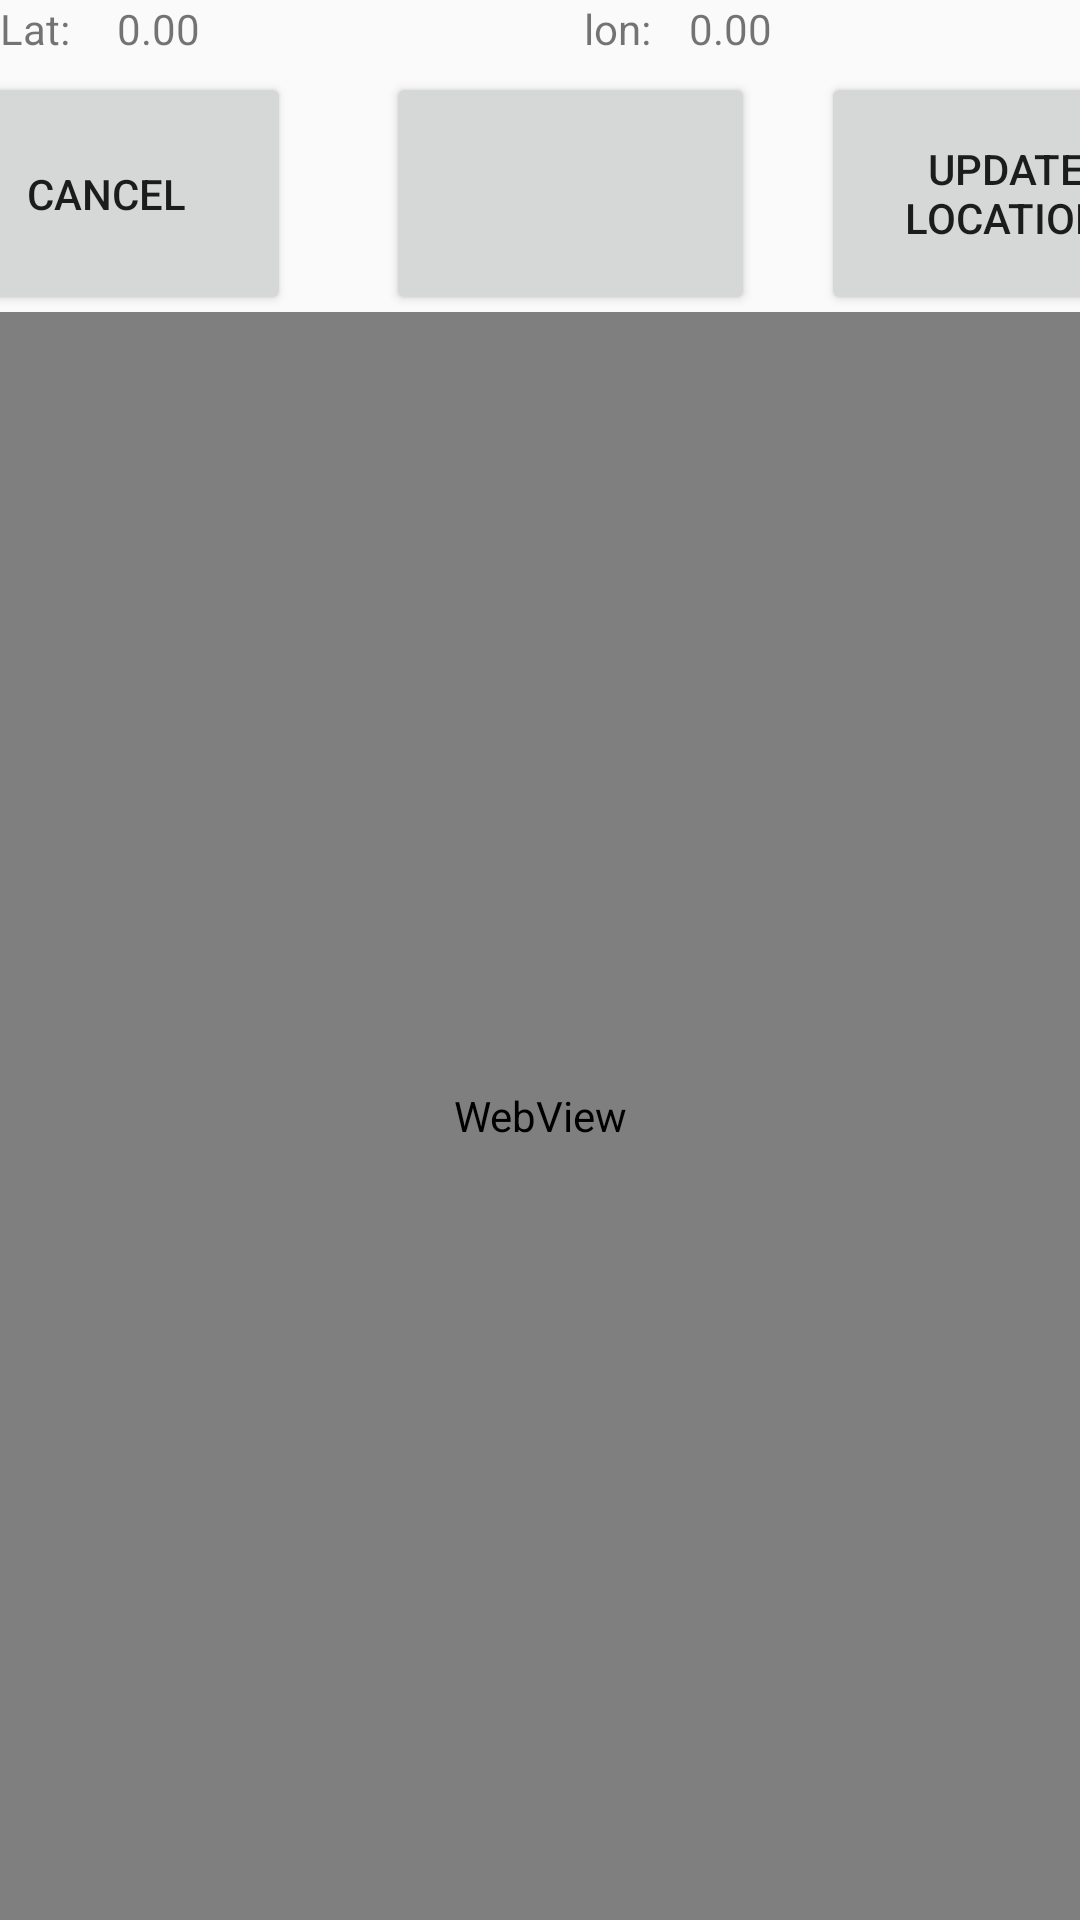

Produce the Android XML layout that renders to this screen, including the resource entries it uses.
<!-- AndroidManifest.xml: application theme Theme.AppCompat.Light -->
<!-- res/layout/activity_online_map.xml -->
<?xml version="1.0" encoding="utf-8"?>
<androidx.constraintlayout.widget.ConstraintLayout xmlns:android="http://schemas.android.com/apk/res/android"
    xmlns:app="http://schemas.android.com/apk/res-auto"
    xmlns:tools="http://schemas.android.com/tools"
    android:layout_width="match_parent"
    android:layout_height="match_parent"
    tools:context=".OfflineMapActivity">

        <Button
            android:id="@+id/btn_updateLocation"
            android:layout_width="123dp"
            android:layout_height="81dp"
            android:layout_marginStart="22dp"
            android:layout_marginTop="24dp"
            android:text="Update Location"
            app:layout_constraintStart_toEndOf="@+id/btn_selectArea"
            app:layout_constraintTop_toTopOf="parent" />

        <Button
            android:id="@+id/btn_selectArea"
            android:layout_width="123dp"
            android:layout_height="81dp"
            android:layout_marginStart="20dp"
            android:layout_marginTop="24dp"
            app:layout_constraintLeft_toLeftOf="parent"
            app:layout_constraintRight_toRightOf="parent"
            app:layout_constraintTop_toTopOf="parent" />

        <Button
            android:id="@+id/btn_cancelSelect"
            android:layout_width="123dp"
            android:layout_height="81dp"
            android:layout_marginEnd="32dp"
            android:text="Cancel"
            app:layout_constraintEnd_toStartOf="@+id/btn_selectArea"
            app:layout_constraintTop_toBottomOf="@+id/tv_labellat" />

        <WebView
            android:id="@+id/webview"
            android:layout_width="match_parent"
            android:layout_height="match_parent"
            android:layout_marginTop="104dp"
            app:layout_constraintTop_toTopOf="parent"
            tools:layout_editor_absoluteX="0dp" />

        <TextView
            android:id="@+id/tv_labellat"
            android:layout_width="39dp"
            android:layout_height="24dp"
            android:text="Lat:"
            app:layout_constraintStart_toStartOf="parent"
            app:layout_constraintTop_toTopOf="parent" />

        <TextView
            android:id="@+id/tv_lat"
            android:layout_width="wrap_content"
            android:layout_height="wrap_content"
            android:text="0.00"
            app:layout_constraintStart_toEndOf="@+id/tv_labellat"
            app:layout_constraintTop_toTopOf="parent" />

        <TextView
            android:id="@+id/tv_labellon"
            android:layout_width="35dp"
            android:layout_height="22dp"
            android:layout_marginStart="128dp"
            android:text="lon:"
            app:layout_constraintStart_toEndOf="@+id/tv_lat"
            app:layout_constraintTop_toTopOf="parent" />

        <TextView
            android:id="@+id/tv_lon"
            android:layout_width="wrap_content"
            android:layout_height="wrap_content"
            android:text="0.00"
            app:layout_constraintStart_toEndOf="@+id/tv_labellon"
            app:layout_constraintTop_toTopOf="parent" />



</androidx.constraintlayout.widget.ConstraintLayout>
<!-- resources referenced by this layout -->
<resources>

</resources>
